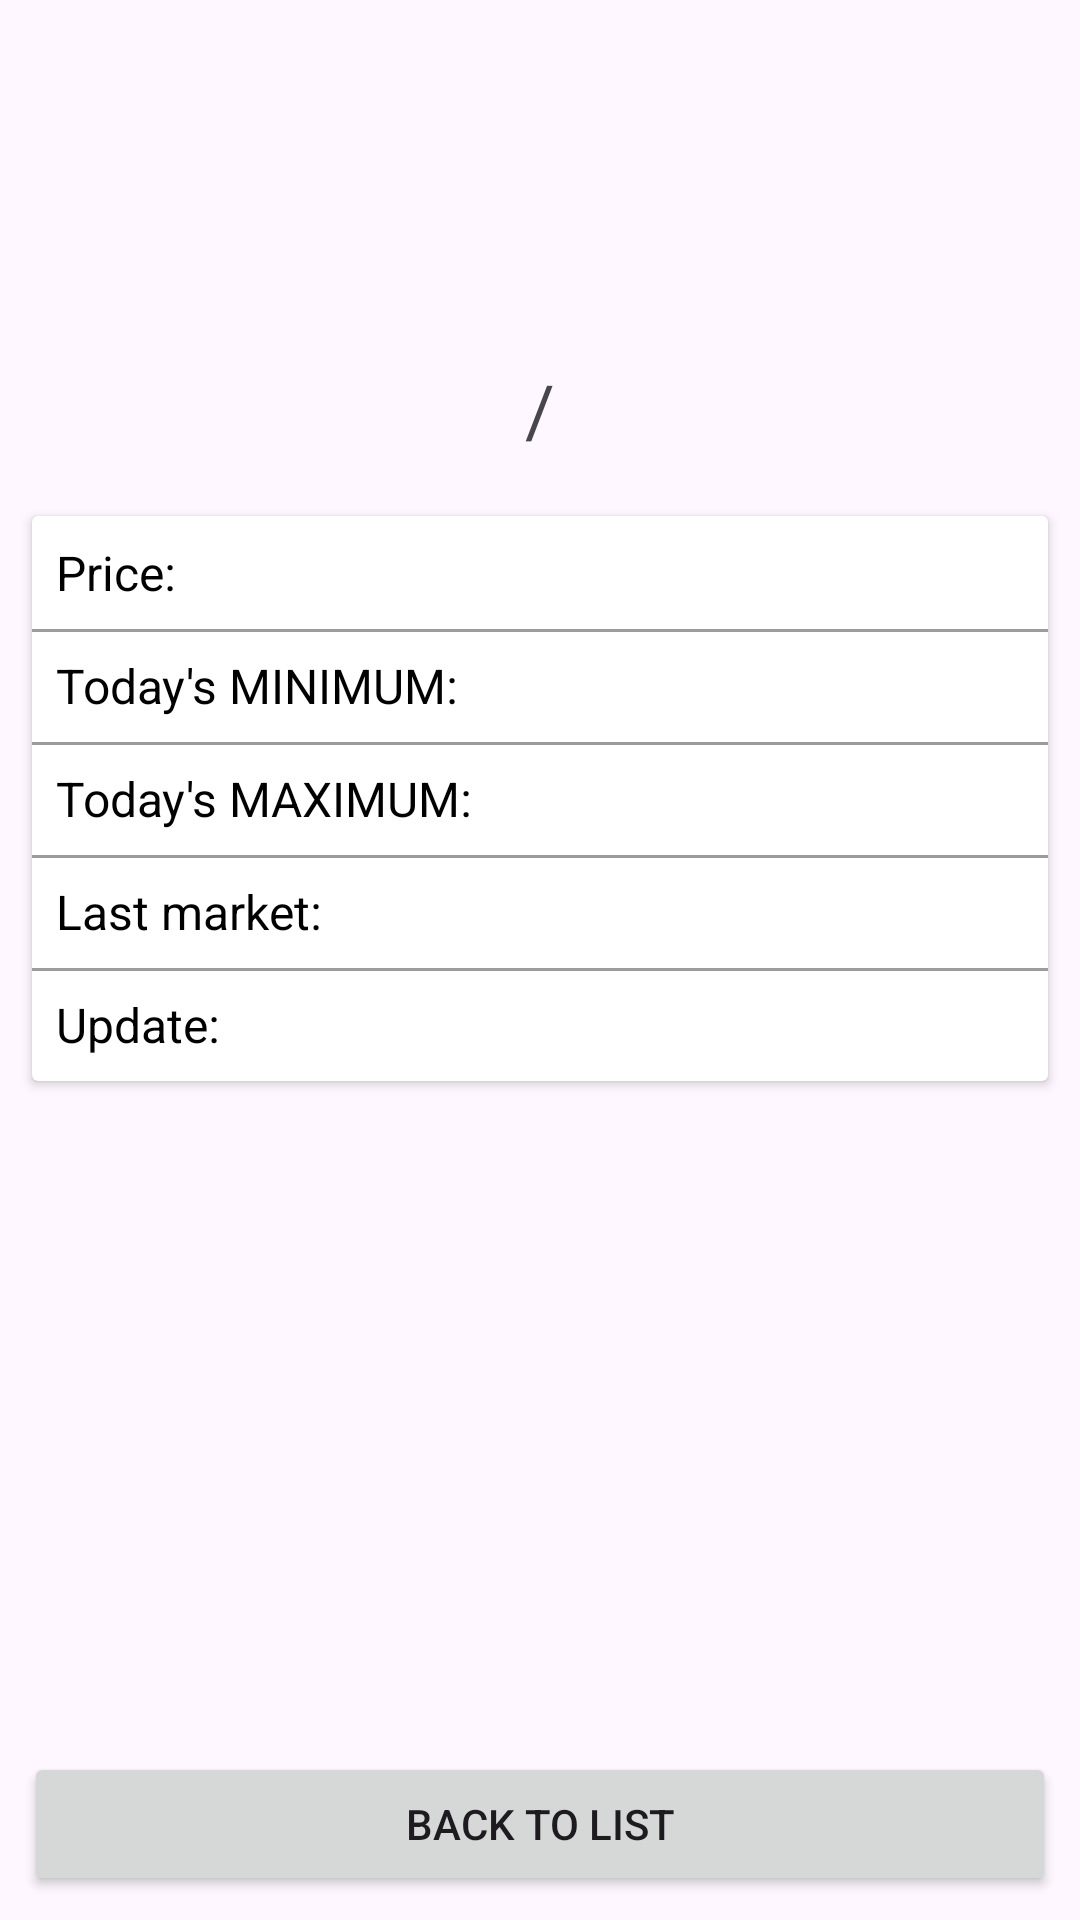

Here is an Android app screen rendered from its layout file. Give the layout XML and the strings, colors and styles it references.
<!-- AndroidManifest.xml: activity theme Theme.CryptoApp -->
<!-- res/layout/activity_coin_detail.xml -->
<?xml version="1.0" encoding="utf-8"?>
<androidx.constraintlayout.widget.ConstraintLayout xmlns:android="http://schemas.android.com/apk/res/android"
    xmlns:app="http://schemas.android.com/apk/res-auto"
    xmlns:tools="http://schemas.android.com/tools"
    android:layout_width="match_parent"
    android:layout_height="match_parent"
    tools:context=".presentation.CoinDetailActivity">

    <ImageView
        android:id="@+id/ivLogoCoin"
        android:layout_width="80dp"
        android:layout_height="80dp"
        android:layout_margin="16dp"
        android:contentDescription="@string/coin_logo"
        app:layout_constraintEnd_toEndOf="parent"
        app:layout_constraintStart_toStartOf="parent"
        app:layout_constraintTop_toTopOf="parent"
        tools:src="@mipmap/ic_launcher" />

    <TextView
        android:id="@+id/tvFromSymbol"
        android:layout_width="wrap_content"
        android:layout_height="wrap_content"
        android:textColor="@android:color/holo_purple"
        android:textSize="24sp"
        app:layout_constraintBottom_toBottomOf="@id/tvSlash"
        app:layout_constraintEnd_toStartOf="@id/tvSlash"
        app:layout_constraintTop_toTopOf="@id/tvSlash"
        tools:text="BTC" />

    <TextView
        android:id="@+id/tvSlash"
        android:layout_width="wrap_content"
        android:layout_height="wrap_content"
        android:layout_marginTop="16dp"
        android:padding="8dp"
        android:text="@string/slash"
        android:textSize="24sp"
        app:layout_constraintEnd_toEndOf="parent"
        app:layout_constraintStart_toStartOf="parent"
        app:layout_constraintTop_toBottomOf="@id/ivLogoCoin" />

    <TextView
        android:id="@+id/tvToSymbol"
        android:layout_width="wrap_content"
        android:layout_height="wrap_content"
        android:textColor="@android:color/holo_blue_dark"
        android:textSize="24sp"
        app:layout_constraintBottom_toBottomOf="@id/tvSlash"
        app:layout_constraintStart_toEndOf="@id/tvSlash"
        app:layout_constraintTop_toTopOf="@id/tvSlash"
        tools:text="USD" />

    <androidx.cardview.widget.CardView
        android:layout_width="match_parent"
        android:layout_height="wrap_content"
        android:layout_margin="8dp"
        app:cardUseCompatPadding="true"
        app:layout_constraintTop_toBottomOf="@id/tvSlash">

        <androidx.constraintlayout.widget.ConstraintLayout
            android:layout_width="match_parent"
            android:layout_height="wrap_content"
            android:paddingTop="8dp"
            android:paddingBottom="8dp">

            <TextView
                android:id="@+id/tvPriceLabel"
                android:layout_width="wrap_content"
                android:layout_height="wrap_content"
                android:paddingStart="8dp"
                android:paddingEnd="8dp"
                android:text="@string/price_label"
                android:textColor="#000"
                android:textSize="16sp"
                app:layout_constraintStart_toStartOf="parent"
                app:layout_constraintTop_toTopOf="parent" />

            <TextView
                android:id="@+id/tvPrice"
                android:layout_width="wrap_content"
                android:layout_height="wrap_content"
                android:layout_marginStart="8dp"
                android:textColor="#000"
                android:textSize="16sp"
                app:layout_constraintStart_toEndOf="@id/tvPriceLabel"
                app:layout_constraintTop_toTopOf="parent"
                tools:text="7352.5" />

            <View
                android:layout_width="match_parent"
                android:layout_height="1dp"
                android:layout_marginTop="8dp"
                android:background="#63000000"
                app:layout_constraintTop_toBottomOf="@id/tvPriceLabel" />

            <TextView
                android:id="@+id/tvMinPriceLabel"
                android:layout_width="wrap_content"
                android:layout_height="wrap_content"
                android:layout_marginTop="16dp"
                android:paddingStart="8dp"
                android:paddingEnd="8dp"
                android:text="@string/min_price_label"
                android:textColor="#000"
                android:textSize="16sp"
                app:layout_constraintStart_toStartOf="parent"
                app:layout_constraintTop_toBottomOf="@id/tvPriceLabel" />

            <TextView
                android:id="@+id/tvMinPrice"
                android:layout_width="wrap_content"
                android:layout_height="wrap_content"
                android:layout_marginStart="8dp"
                android:layout_marginTop="16dp"
                android:textColor="@android:color/holo_red_dark"
                android:textSize="16sp"
                app:layout_constraintStart_toEndOf="@id/tvMinPriceLabel"
                app:layout_constraintTop_toBottomOf="@id/tvPriceLabel"
                tools:text="7110.0" />

            <View
                android:layout_width="match_parent"
                android:layout_height="1dp"
                android:layout_marginTop="8dp"
                android:background="#63000000"
                app:layout_constraintTop_toBottomOf="@id/tvMinPriceLabel" />

            <TextView
                android:id="@+id/tvMaxPriceLabel"
                android:layout_width="wrap_content"
                android:layout_height="wrap_content"
                android:layout_marginTop="16dp"
                android:paddingStart="8dp"
                android:paddingEnd="8dp"
                android:text="@string/max_price_label"
                android:textColor="#000"
                android:textSize="16sp"
                app:layout_constraintStart_toStartOf="parent"
                app:layout_constraintTop_toBottomOf="@id/tvMinPriceLabel" />

            <TextView
                android:id="@+id/tvMaxPrice"
                android:layout_width="wrap_content"
                android:layout_height="wrap_content"
                android:layout_marginStart="8dp"
                android:layout_marginTop="16dp"
                android:textColor="@android:color/holo_green_dark"
                android:textSize="16sp"
                app:layout_constraintStart_toEndOf="@id/tvMaxPriceLabel"
                app:layout_constraintTop_toBottomOf="@id/tvMinPriceLabel"
                tools:text="7820.1" />

            <View
                android:layout_width="match_parent"
                android:layout_height="1dp"
                android:layout_marginTop="8dp"
                android:background="#63000000"
                app:layout_constraintTop_toBottomOf="@id/tvMaxPriceLabel" />

            <TextView
                android:id="@+id/tvLastMarketLabel"
                android:layout_width="wrap_content"
                android:layout_height="wrap_content"
                android:layout_marginTop="16dp"
                android:paddingStart="8dp"
                android:paddingEnd="8dp"
                android:text="@string/last_market_label"
                android:textColor="#000"
                android:textSize="16sp"
                app:layout_constraintStart_toStartOf="parent"
                app:layout_constraintTop_toBottomOf="@id/tvMaxPriceLabel" />

            <TextView
                android:id="@+id/tvLastMarket"
                android:layout_width="wrap_content"
                android:layout_height="wrap_content"
                android:layout_marginStart="8dp"
                android:layout_marginTop="16dp"
                android:textColor="#000"
                android:textSize="16sp"
                app:layout_constraintStart_toEndOf="@id/tvLastMarketLabel"
                app:layout_constraintTop_toBottomOf="@id/tvMaxPriceLabel"
                tools:text="Bitfinex" />

            <View
                android:layout_width="match_parent"
                android:layout_height="1dp"
                android:layout_marginTop="8dp"
                android:background="#63000000"
                app:layout_constraintTop_toBottomOf="@id/tvLastMarketLabel" />

            <TextView
                android:id="@+id/tvLastUpdateLabel"
                android:layout_width="wrap_content"
                android:layout_height="wrap_content"
                android:layout_marginTop="16dp"
                android:paddingStart="8dp"
                android:paddingEnd="8dp"
                android:text="@string/last_updated_label"
                android:textColor="#000"
                android:textSize="16sp"
                app:layout_constraintStart_toStartOf="parent"
                app:layout_constraintTop_toBottomOf="@id/tvLastMarketLabel" />

            <TextView
                android:id="@+id/tvLastUpdate"
                android:layout_width="wrap_content"
                android:layout_height="wrap_content"
                android:layout_marginStart="8dp"
                android:layout_marginTop="16dp"
                android:textColor="#000"
                android:textSize="16sp"
                app:layout_constraintStart_toEndOf="@id/tvLastUpdateLabel"
                app:layout_constraintTop_toBottomOf="@id/tvLastMarket"
                tools:text="21:05:16" />

        </androidx.constraintlayout.widget.ConstraintLayout>

    </androidx.cardview.widget.CardView>

    <Button
        android:id="@+id/buttonBack"
        android:layout_width="0dp"
        android:layout_height="wrap_content"
        android:layout_margin="8dp"
        android:text="@string/back_to_list"
        app:cornerRadius="10dp"
        app:layout_constraintBottom_toBottomOf="parent"
        app:layout_constraintEnd_toEndOf="parent"
        app:layout_constraintStart_toStartOf="parent" />

</androidx.constraintlayout.widget.ConstraintLayout>
<!-- resources referenced by this layout -->
<resources>
  <string name="back_to_list">Back to list</string>
  <string name="coin_logo">Coin logo</string>
  <string name="last_market_label">Last market:</string>
  <string name="last_updated_label">Update:</string>
  <string name="max_price_label">Today\'s MAXIMUM:</string>
  <string name="min_price_label">Today\'s MINIMUM:</string>
  <string name="price_label">Price:</string>
  <string name="slash">" / "</string>
  <style name="Theme.CryptoApp" parent="Base.Theme.CryptoApp" />
  <style name="Base.Theme.CryptoApp" parent="Theme.Material3.Light.NoActionBar">
          <item name="colorPrimary">@color/colorPrimary</item>
          <item name="colorPrimaryDark">@color/colorPrimaryDark</item>
          <item name="colorAccent">@color/colorAccent</item>
      </style>
  <color name="colorPrimary">#FF000000</color>
  <color name="colorPrimaryDark">#FF000000</color>
  <color name="colorAccent">#FF000000</color>
</resources>
